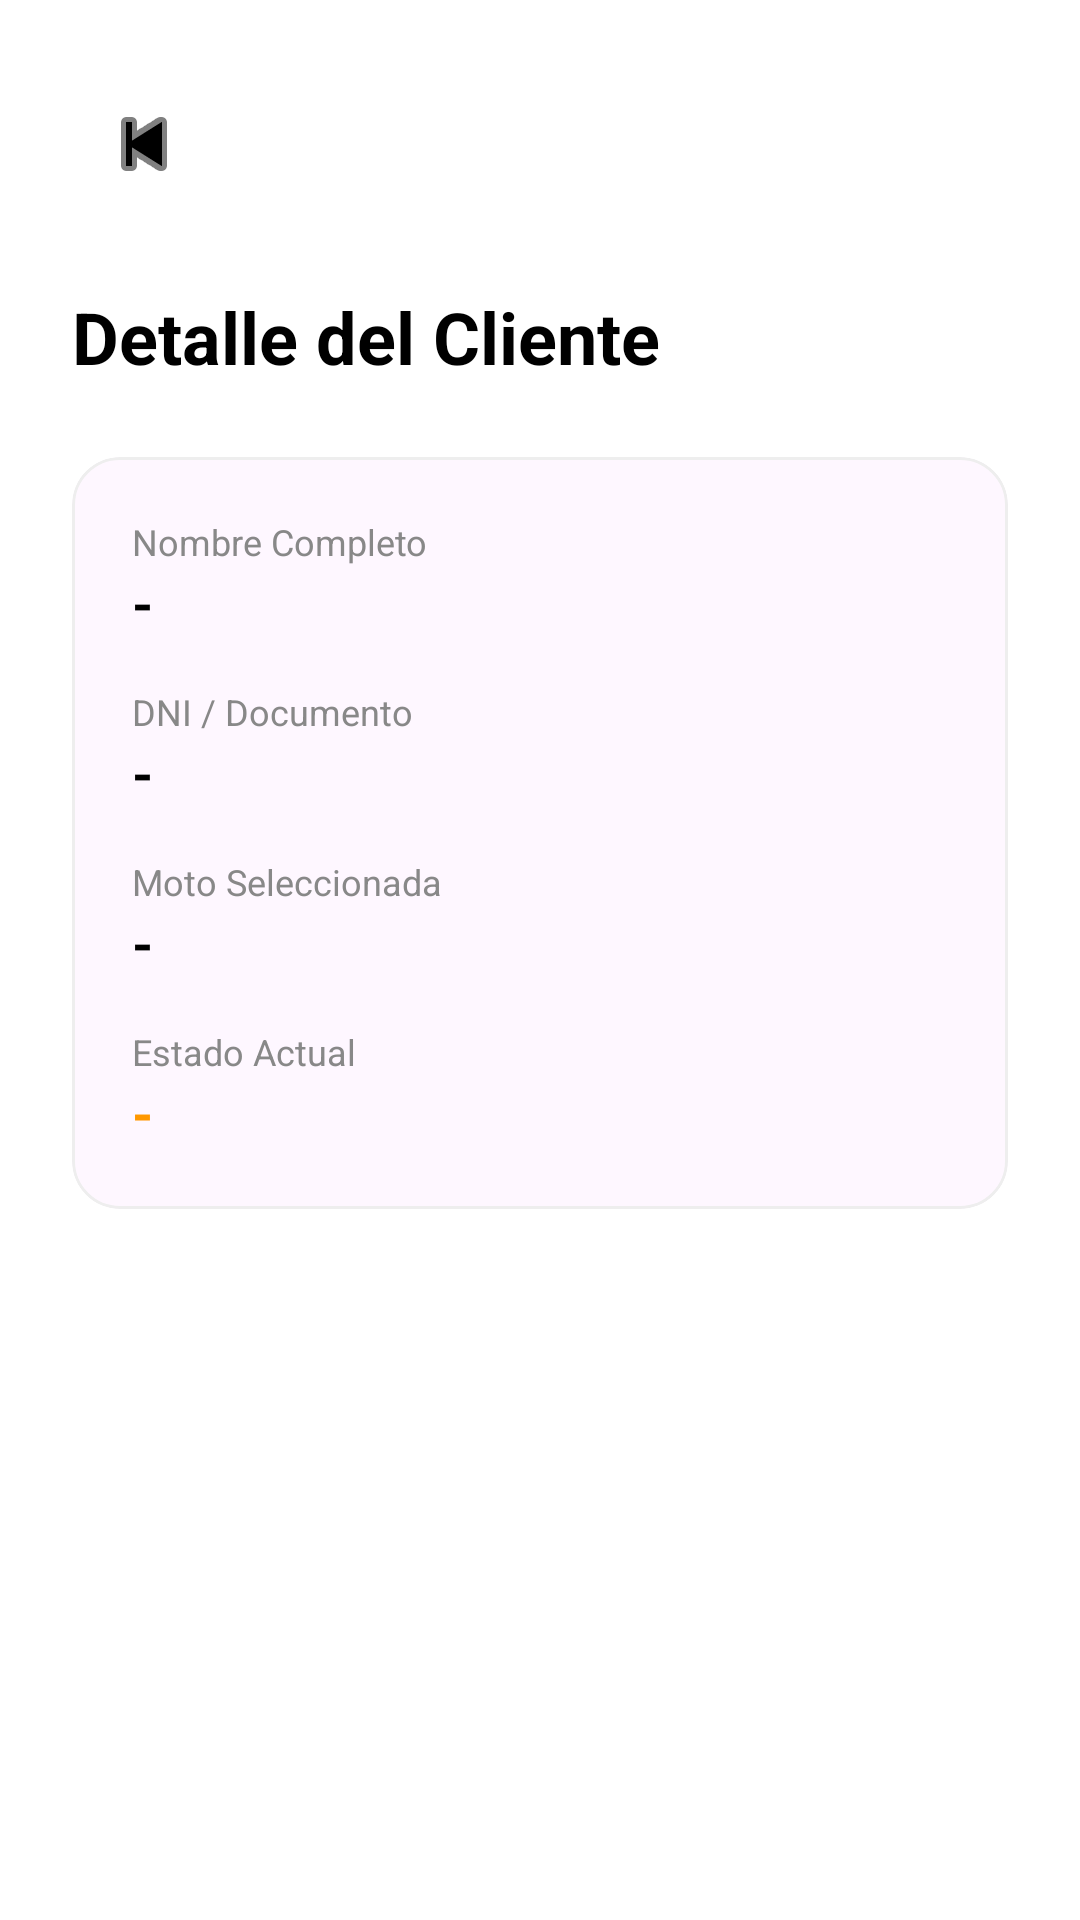

Produce the Android XML layout that renders to this screen, including the resource entries it uses.
<!-- AndroidManifest.xml: application theme Theme.Apppruebauno -->
<!-- res/layout/activity_wallet_detail.xml -->
<?xml version="1.0" encoding="utf-8"?>
<androidx.constraintlayout.widget.ConstraintLayout xmlns:android="http://schemas.android.com/apk/res/android"
    xmlns:app="http://schemas.android.com/apk/res-auto"
    android:layout_width="match_parent"
    android:layout_height="match_parent"
    android:background="#FFFFFF"
    android:padding="24dp">

    <ImageButton
        android:id="@+id/btnBack"
        android:layout_width="48dp"
        android:layout_height="48dp"
        android:background="?attr/selectableItemBackgroundBorderless"
        android:src="@android:drawable/ic_media_previous"
        app:layout_constraintStart_toStartOf="parent"
        app:layout_constraintTop_toTopOf="parent"
        app:tint="#000000" />

    <TextView
        android:id="@+id/tvTitle"
        android:layout_width="wrap_content"
        android:layout_height="wrap_content"
        android:text="Detalle del Cliente"
        android:textSize="24sp"
        android:textStyle="bold"
        android:textColor="#000000"
        app:layout_constraintTop_toBottomOf="@id/btnBack"
        app:layout_constraintStart_toStartOf="parent"
        android:layout_marginTop="24dp"/>

    <com.google.android.material.card.MaterialCardView
        android:layout_width="match_parent"
        android:layout_height="wrap_content"
        android:layout_marginTop="24dp"
        app:cardCornerRadius="16dp"
        app:cardElevation="0dp"
        app:strokeWidth="1dp"
        app:strokeColor="#EEEEEE"
        app:layout_constraintTop_toBottomOf="@id/tvTitle">

        <LinearLayout
            android:layout_width="match_parent"
            android:layout_height="wrap_content"
            android:orientation="vertical"
            android:padding="20dp">

            <TextView
                android:layout_width="wrap_content"
                android:layout_height="wrap_content"
                android:text="Nombre Completo"
                android:textColor="#888888"
                android:textSize="12sp"/>
            <TextView
                android:id="@+id/tvDetailName"
                android:layout_width="wrap_content"
                android:layout_height="wrap_content"
                android:text="-"
                android:textColor="#000000"
                android:textSize="18sp"
                android:textStyle="bold"
                android:layout_marginBottom="16dp"/>

            <TextView
                android:layout_width="wrap_content"
                android:layout_height="wrap_content"
                android:text="DNI / Documento"
                android:textColor="#888888"
                android:textSize="12sp"/>
            <TextView
                android:id="@+id/tvDetailDni"
                android:layout_width="wrap_content"
                android:layout_height="wrap_content"
                android:text="-"
                android:textColor="#000000"
                android:textSize="18sp"
                android:textStyle="bold"
                android:layout_marginBottom="16dp"/>

            <TextView
                android:layout_width="wrap_content"
                android:layout_height="wrap_content"
                android:text="Moto Seleccionada"
                android:textColor="#888888"
                android:textSize="12sp"/>
            <TextView
                android:id="@+id/tvDetailMoto"
                android:layout_width="wrap_content"
                android:layout_height="wrap_content"
                android:text="-"
                android:textColor="#000000"
                android:textSize="18sp"
                android:textStyle="bold"
                android:layout_marginBottom="16dp"/>

            <TextView
                android:layout_width="wrap_content"
                android:layout_height="wrap_content"
                android:text="Estado Actual"
                android:textColor="#888888"
                android:textSize="12sp"/>
            <TextView
                android:id="@+id/tvDetailStatus"
                android:layout_width="wrap_content"
                android:layout_height="wrap_content"
                android:text="-"
                android:textColor="#FF9800"
                android:textSize="18sp"
                android:textStyle="bold"/>

        </LinearLayout>
    </com.google.android.material.card.MaterialCardView>

</androidx.constraintlayout.widget.ConstraintLayout>
<!-- resources referenced by this layout -->
<resources>
  <style name="Theme.Apppruebauno" parent="Base.Theme.Apppruebauno" />
  <style name="Base.Theme.Apppruebauno" parent="Theme.Material3.DayNight.NoActionBar">
          
          <item name="android:statusBarColor">#FAF8FF</item>
          <item name="android:windowLightStatusBar">true</item>
      </style>
</resources>
